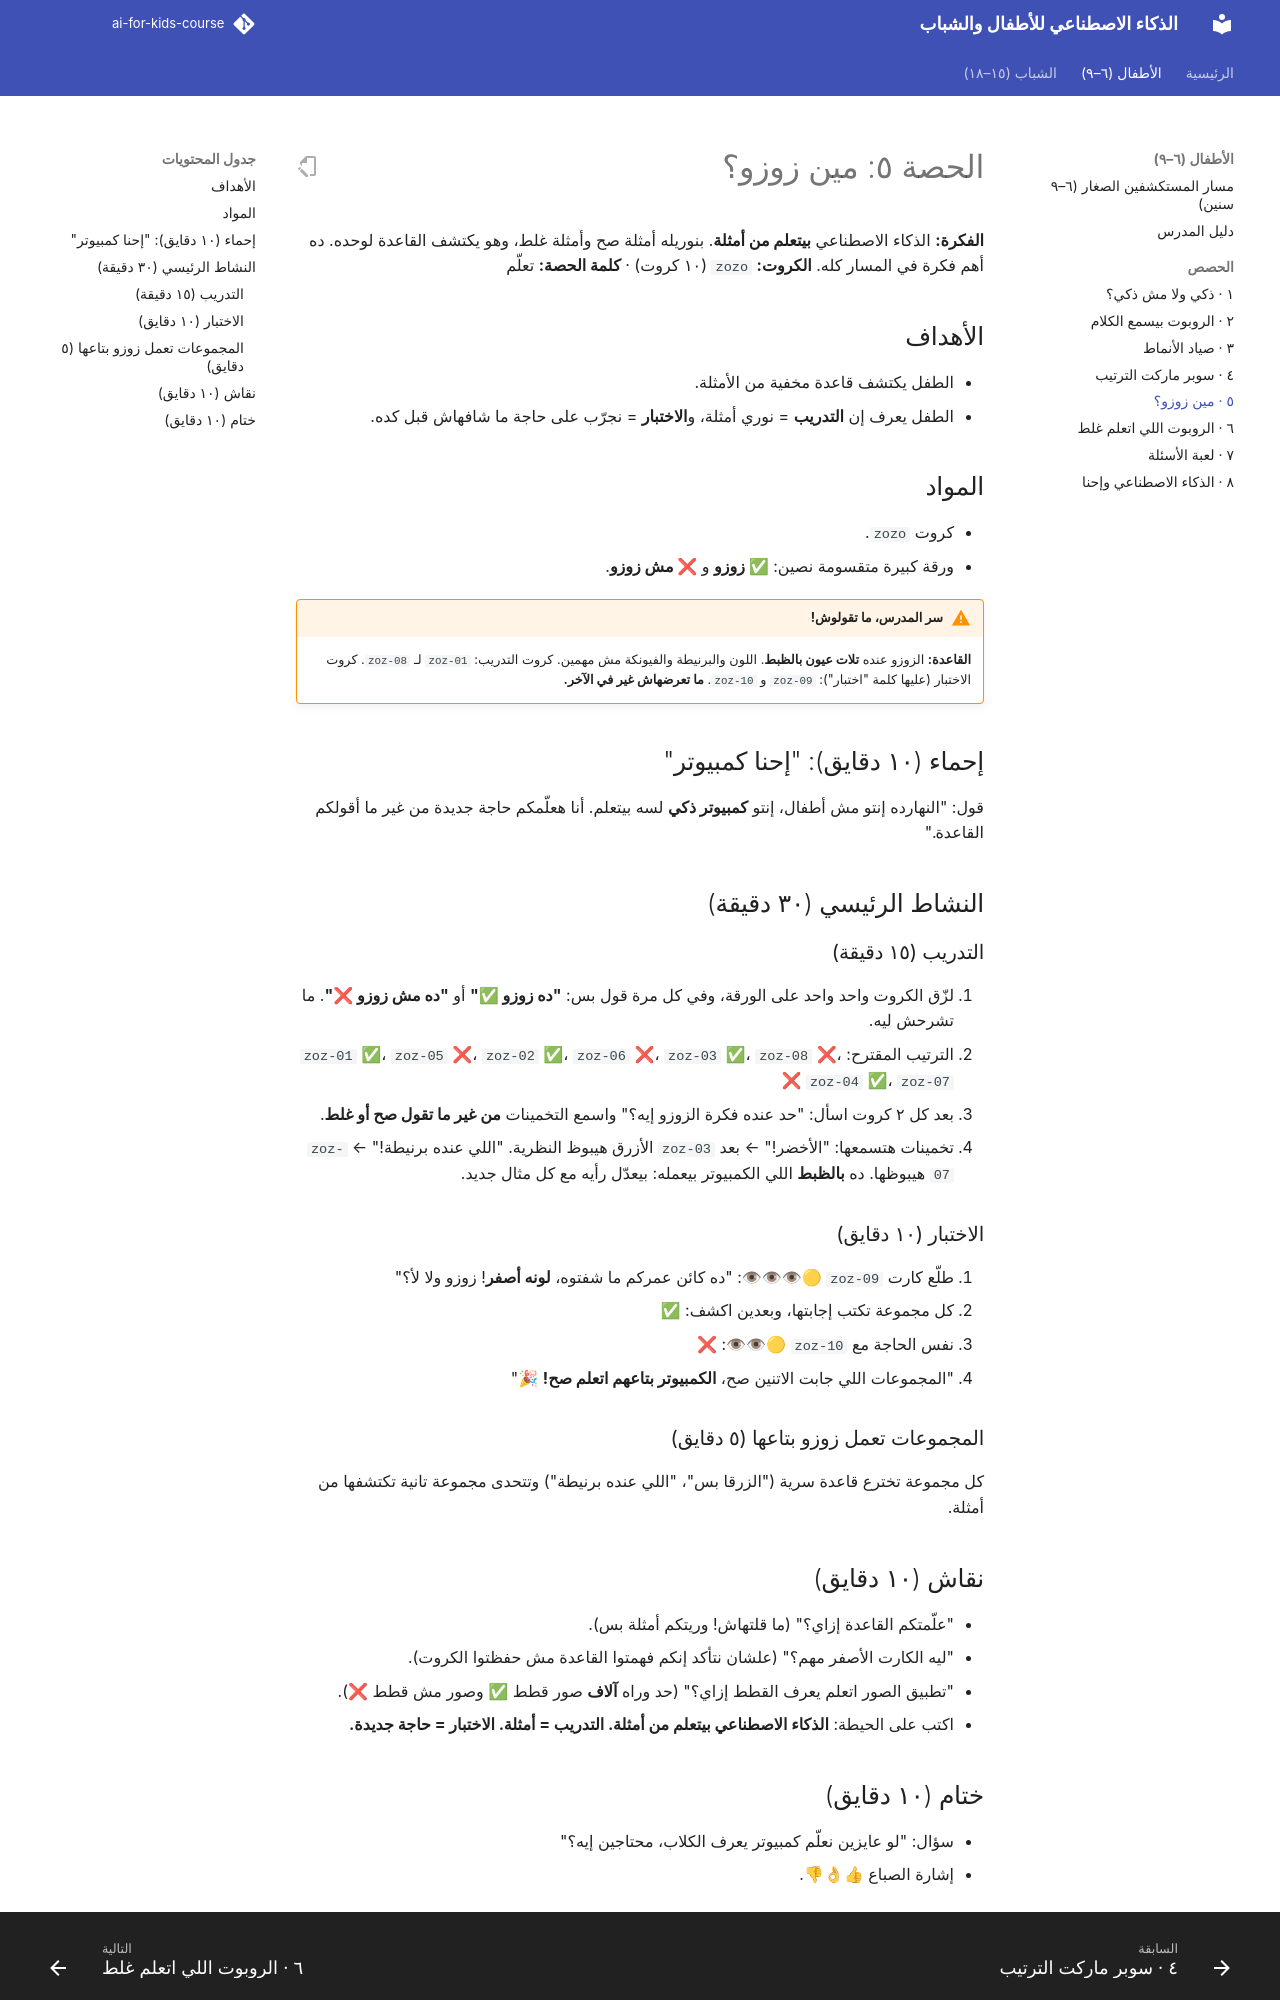

repository: abdelrahman-abozarifa04/AI-For-Kids-Course · page: kids/session-05/index.html · generator: mkdocs

# الحصة ٥: مين زوزو؟

**الفكرة:** الذكاء الاصطناعي **بيتعلم من أمثلة**. بنوريله أمثلة صح وأمثلة غلط، وهو يكتشف القاعدة لوحده. ده أهم فكرة في المسار كله.
**الكروت:** `zozo` (١٠ كروت) · **كلمة الحصة:** تعلّم

## الأهداف

- الطفل يكتشف قاعدة مخفية من الأمثلة.
- الطفل يعرف إن **التدريب** = نوري أمثلة، و**الاختبار** = نجرّب على حاجة ما شافهاش قبل كده.

## المواد

- كروت `zozo`.
- ورقة كبيرة متقسومة نصين: **✅ زوزو** و **❌ مش زوزو**.

!!! warning "سر المدرس، ما تقولوش!"
    **القاعدة:** الزوزو عنده **تلات عيون بالظبط**. اللون والبرنيطة والفيونكة مش مهمين.
    كروت التدريب: `zoz-01` لـ `zoz-08`.
    كروت الاختبار (عليها كلمة "اختبار"): `zoz-09` و `zoz-10`. **ما تعرضهاش غير في الآخر.**

## إحماء (١٠ دقايق): "إحنا كمبيوتر"

قول: "النهارده إنتو مش أطفال، إنتو **كمبيوتر ذكي** لسه بيتعلم. أنا هعلّمكم حاجة جديدة من غير ما أقولكم القاعدة."

## النشاط الرئيسي (٣٠ دقيقة)

### التدريب (١٥ دقيقة)

1. لزّق الكروت واحد واحد على الورقة، وفي كل مرة قول بس: **"ده زوزو ✅"** أو **"ده مش زوزو ❌"**. ما تشرحش ليه.
2. الترتيب المقترح: `zoz-01` ✅، `zoz-05` ❌، `zoz-02` ✅، `zoz-06` ❌، `zoz-03` ✅، `zoz-08` ❌، `zoz-04` ✅، `zoz-07` ❌
3. بعد كل ٢ كروت اسأل: "حد عنده فكرة الزوزو إيه؟" واسمع التخمينات **من غير ما تقول صح أو غلط**.
4. تخمينات هتسمعها: "الأخضر!" ← بعد `zoz-03` الأزرق هيبوظ النظرية. "اللي عنده برنيطة!" ← `zoz-07` هيبوظها. ده **بالظبط** اللي الكمبيوتر بيعمله: بيعدّل رأيه مع كل مثال جديد.

### الاختبار (١٠ دقايق)

1. طلّع كارت `zoz-09` 🟡👁👁👁: "ده كائن عمركم ما شفتوه، **لونه أصفر**! زوزو ولا لأ؟"
2. كل مجموعة تكتب إجابتها، وبعدين اكشف: ✅
3. نفس الحاجة مع `zoz-10` 🟡👁👁: ❌
4. "المجموعات اللي جابت الاتنين صح، **الكمبيوتر بتاعهم اتعلم صح!** 🎉"

### المجموعات تعمل زوزو بتاعها (٥ دقايق)

كل مجموعة تخترع قاعدة سرية ("الزرقا بس"، "اللي عنده برنيطة") وتتحدى مجموعة تانية تكتشفها من أمثلة.

## نقاش (١٠ دقايق)

- "علّمتكم القاعدة إزاي؟" (ما قلتهاش! وريتكم أمثلة بس).
- "ليه الكارت الأصفر مهم؟" (علشان نتأكد إنكم فهمتوا القاعدة مش حفظتوا الكروت).
- "تطبيق الصور اتعلم يعرف القطط إزاي؟" (حد وراه **آلاف** صور قطط ✅ وصور مش قطط ❌).
- اكتب على الحيطة: **الذكاء الاصطناعي بيتعلم من أمثلة. التدريب = أمثلة. الاختبار = حاجة جديدة.**
